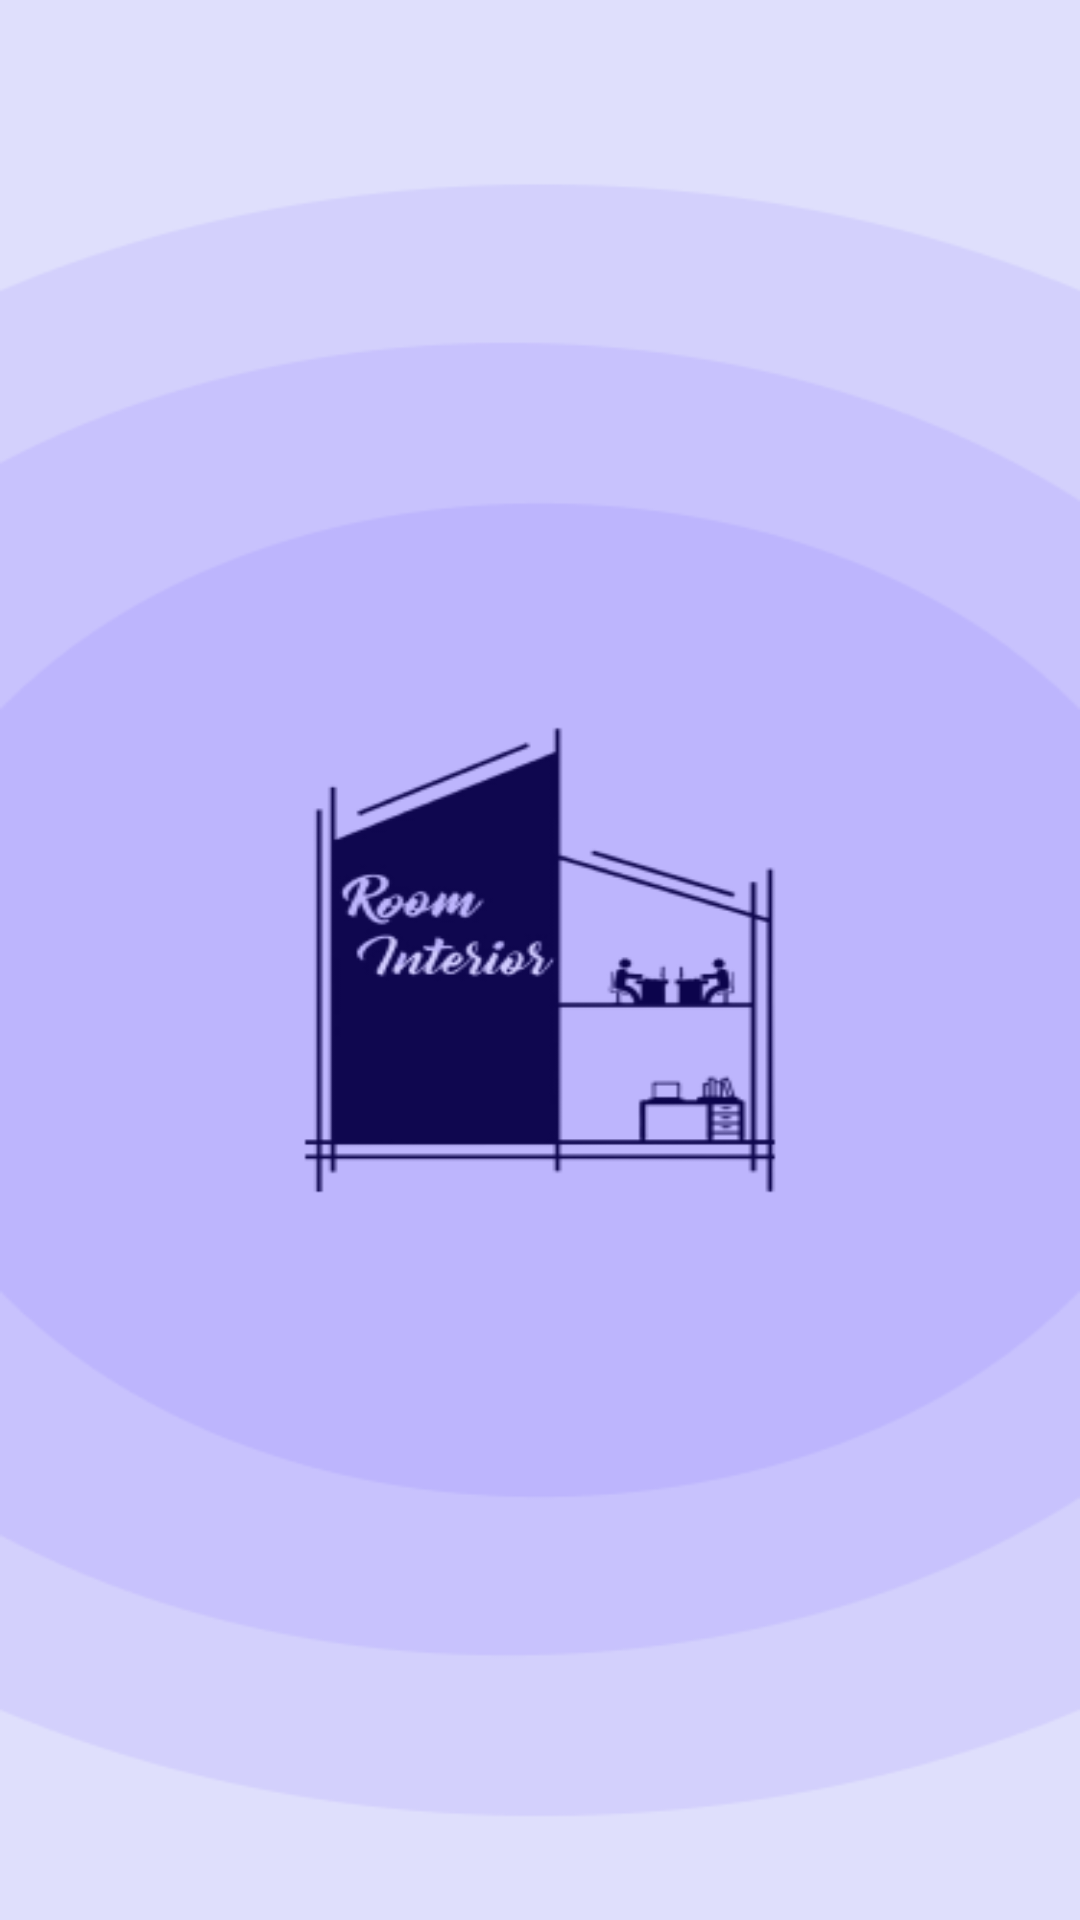

Reconstruct the res/layout file that produces this screen, plus the resources it refers to.
<!-- AndroidManifest.xml: application theme Theme.RoomInterior -->
<!-- res/layout/activity_main.xml -->
<?xml version="1.0" encoding="utf-8"?>
<androidx.appcompat.widget.LinearLayoutCompat xmlns:android="http://schemas.android.com/apk/res/android"
    xmlns:app="http://schemas.android.com/apk/res-auto"
    xmlns:tools="http://schemas.android.com/tools"
    android:layout_width="match_parent"
    android:layout_height="match_parent"
    tools:context=".MainActivity">

    <androidx.appcompat.widget.AppCompatImageView
        android:src="@drawable/ic_main"
        android:layout_width="match_parent"
        android:scaleType="fitXY"
        android:layout_height="match_parent"/>

</androidx.appcompat.widget.LinearLayoutCompat>
<!-- resources referenced by this layout -->
<resources>
  <!-- drawable ic_main: png bitmap (drawable, 22340 bytes) -->
  <style name="Theme.RoomInterior" parent="Base.Theme.RoomInterior" />
  <style name="Base.Theme.RoomInterior" parent="Theme.Material3.DayNight.NoActionBar">
          
          
      </style>
</resources>
